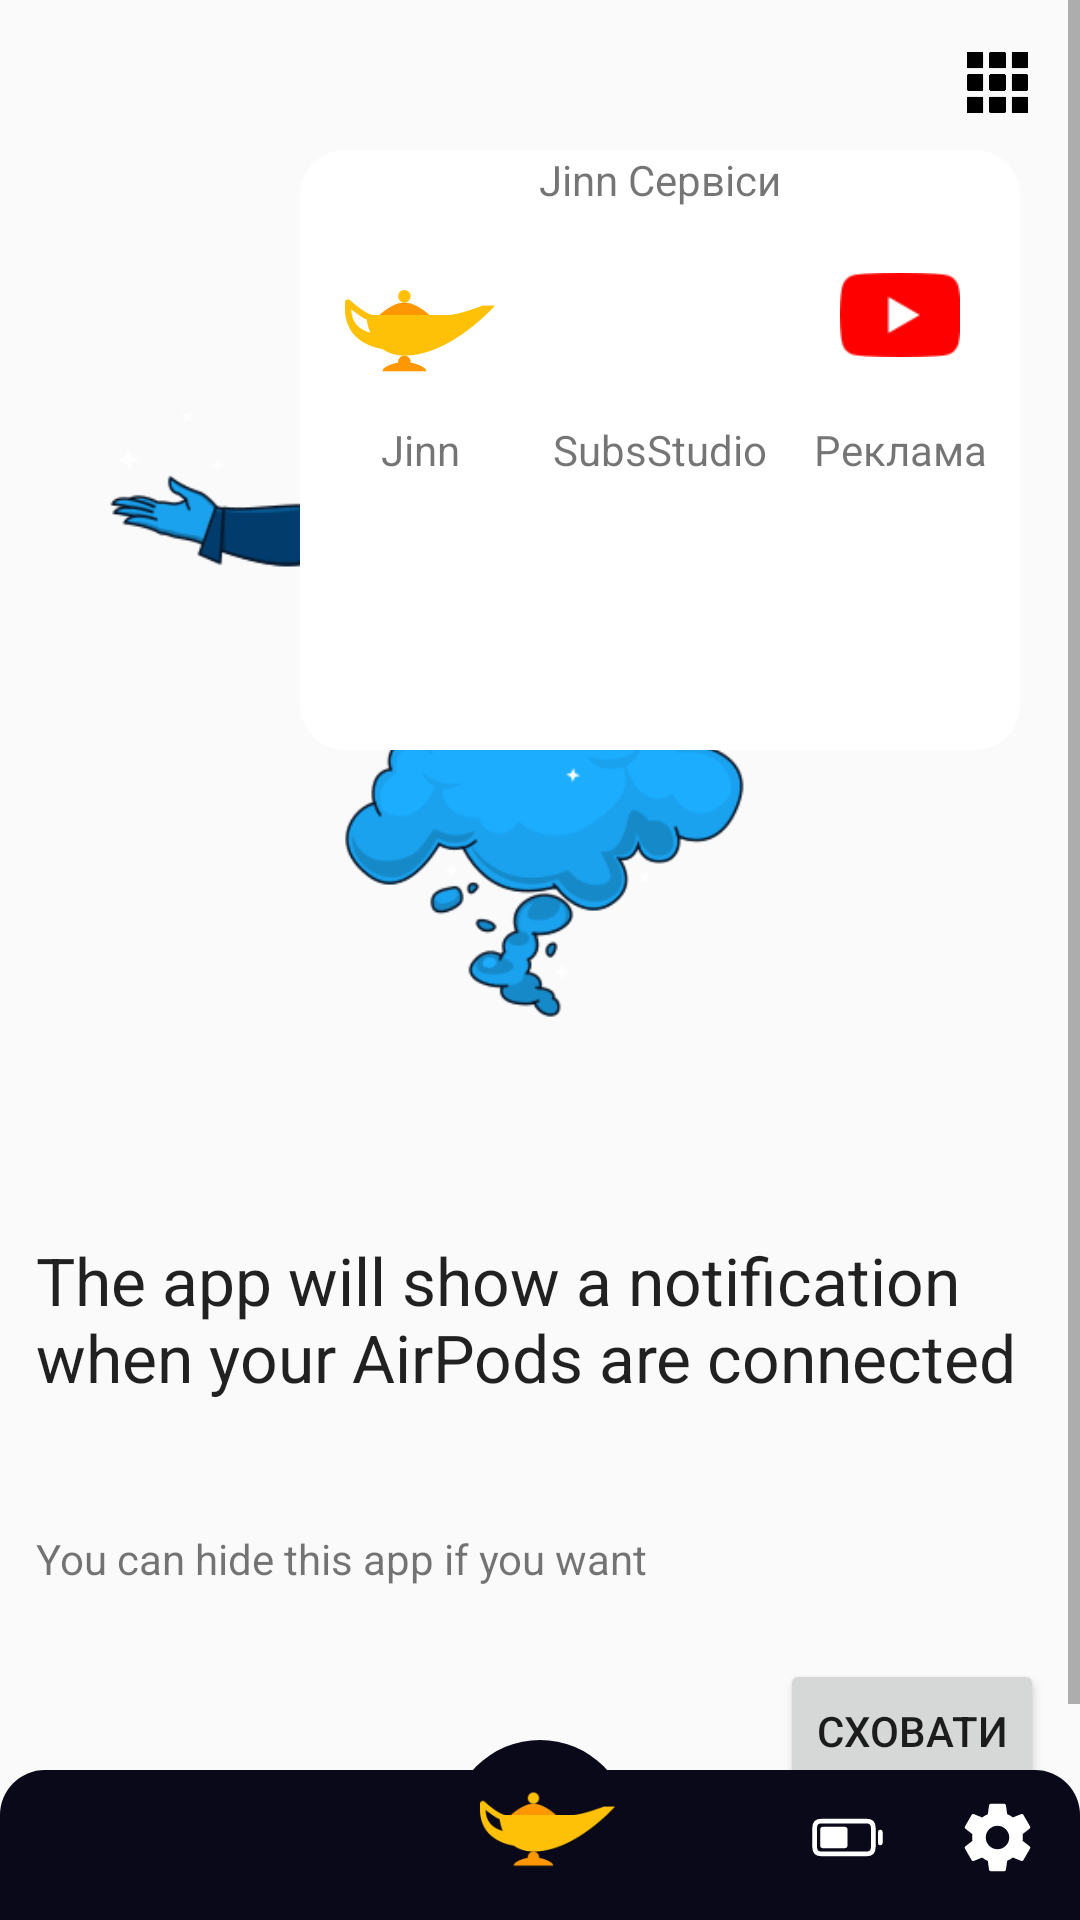

Produce the Android XML layout that renders to this screen, including the resource entries it uses.
<!-- AndroidManifest.xml: application theme AppTheme -->
<!-- res/layout/activity_main.xml -->
<?xml version="1.0" encoding="utf-8"?>
<RelativeLayout xmlns:android="http://schemas.android.com/apk/res/android"
    xmlns:tools="http://schemas.android.com/tools"
    android:layout_width="match_parent"
    android:layout_height="match_parent"
    android:id="@+id/relative"
    >

    <ScrollView
        android:id="@+id/scrollview"
        android:layout_width="match_parent"
        android:layout_height="match_parent"
        android:layout_marginBottom="50dp">

        <RelativeLayout
            android:id="@+id/container"
            android:layout_width="match_parent"
            android:layout_height="match_parent"
            android:padding="12dp">

            <ImageView
                android:id="@+id/tick"
                android:layout_width="match_parent"
                android:layout_height="400dp"
                android:layout_alignParentTop="true"
                android:src="@drawable/jinn2" />

            <TextView
                android:id="@+id/main1"
                android:layout_width="match_parent"
                android:layout_height="wrap_content"
                android:layout_below="@id/tick"
                android:layout_marginBottom="24dp"
                android:text="@string/main1"
                android:textAppearance="@android:style/TextAppearance.DeviceDefault.Large" />

            <TextView
                android:id="@+id/supportedDevices"
                android:layout_width="match_parent"
                android:layout_height="wrap_content"
                android:layout_below="@id/main1" />

            <TextView
                android:id="@+id/main2"
                android:layout_width="match_parent"
                android:layout_height="wrap_content"
                android:layout_below="@id/supportedDevices"
                android:layout_marginBottom="24dp"
                android:text="@string/main2" />


            <Button
                android:id="@+id/exit"
                android:layout_width="wrap_content"
                android:layout_height="wrap_content"
                android:layout_below="@id/main2"
                android:layout_alignParentEnd="true"
                android:text="Сховати" />


        </RelativeLayout>
    </ScrollView>

    <ImageView
        android:id="@+id/apps"
        android:layout_width="35dp"
        android:layout_height="35dp"
        android:layout_alignEnd="@+id/scrollview"
        android:layout_marginEnd="10dp"
        android:layout_marginTop="10dp"
        android:padding="5dp"
        android:src="@drawable/apps_sharp" />

    <RelativeLayout
        android:layout_width="match_parent"
        android:layout_height="match_parent"
        android:id="@+id/relative_services">


        <RelativeLayout
            android:id="@+id/services"
            android:layout_width="240dp"
            android:layout_height="200dp"
            android:layout_alignParentEnd="true"
            android:layout_marginEnd="20dp"
            android:layout_alignParentTop="true"
            android:layout_marginTop="50dp"
            android:background="@drawable/shadow">

            <TextView
                android:id="@+id/title_services"
                android:layout_width="match_parent"
                android:layout_height="20dp"
                android:gravity="center"
                android:text="Jinn Сервіси"

                />

            <ImageView
                android:id="@+id/item1"
                android:layout_width="80dp"
                android:layout_height="70dp"
                android:layout_below="@id/title_services"
                android:padding="10dp"
                android:paddingTop="25dp"
                android:src="@drawable/logo" />

            <TextView
                android:id="@+id/text_item1"
                android:layout_width="80dp"
                android:layout_height="20dp"
                android:layout_below="@id/item1"
                android:gravity="center"
                android:text="Jinn" />

            <ImageView
                android:id="@+id/item2"
                android:layout_width="80dp"
                android:layout_height="70dp"
                android:layout_below="@id/title_services"
                android:layout_toEndOf="@+id/item1"
                android:padding="15dp"
                android:src="@drawable/tick" />

            <TextView
                android:id="@+id/text_item2"
                android:layout_width="80dp"
                android:layout_height="20dp"
                android:layout_below="@id/item2"
                android:layout_toEndOf="@+id/text_item1"
                android:gravity="center"
                android:text="SubsStudio" />

            <ImageView
                android:id="@+id/item3"
                android:layout_width="80dp"
                android:layout_height="70dp"
                android:layout_below="@id/title_services"
                android:layout_toEndOf="@+id/item2"
                android:padding="20dp"
                android:src="@drawable/youtube" />

            <TextView
                android:id="@+id/text_item3"
                android:layout_width="80dp"
                android:layout_height="20dp"
                android:layout_below="@id/item3"
                android:layout_toEndOf="@+id/text_item2"
                android:gravity="center"
                android:text="Реклама" />

        </RelativeLayout>

    </RelativeLayout>

    <RelativeLayout
        android:layout_width="match_parent"
        android:layout_height="50dp"
        android:layout_alignParentBottom="true"
        android:layout_marginBottom="0dp"
        android:background="@drawable/bottom_bar_shadow">
        <ImageView
            android:id="@+id/setting"
            android:layout_width="45dp"
            android:layout_height="match_parent"
            android:padding="10dp"
            android:layout_alignParentEnd="true"
            android:layout_marginEnd="5dp"
            android:layout_marginBottom="5dp"
            android:tint="@color/white"
            android:src="@drawable/settings_sharp" />
        <ImageView
            android:id="@+id/pop_open"
            android:layout_width="45dp"
            android:layout_height="match_parent"
            android:padding="10dp"
            android:layout_marginEnd="5dp"
            android:layout_marginBottom="5dp"
            android:layout_toStartOf="@id/setting"
            android:tint="@color/white"
            android:src="@drawable/battery_half" />


    </RelativeLayout>

    <ImageView
        android:id="@+id/centerLamp"
        android:layout_width="60dp"
        android:layout_height="60dp"
        android:layout_alignParentBottom="true"
        android:layout_centerHorizontal="true"
        android:background="@drawable/circle_for_lamp"
        android:paddingBottom="10dp"
        android:paddingStart="10dp"
        android:paddingEnd="5dp"
        android:src="@drawable/logo"
        tools:ignore="RtlSymmetry" />
</RelativeLayout>
<!-- resources referenced by this layout -->
<resources>
  <color name="white">#ffffff</color>
  <!-- drawable battery_half (drawable-mdpi) -->
  <?xml version="1.0" encoding="utf-8"?>
  <vector xmlns:android="http://schemas.android.com/apk/res/android"
      android:width="512dp"
      android:height="512dp"
      android:viewportWidth="512"
      android:viewportHeight="512">
  
      <path
          android:strokeColor="#000"
          android:strokeWidth="32"
          android:strokeMiterLimit="10"
          android:strokeLineCap="square"
          android:pathData="M 77.7 144 L 386.3 144 Q 432 144 432 189.7 L 432 322.3 Q 432 368 386.3 368 L 77.7 368 Q 32 368 32 322.3 L 32 189.7 Q 32 144 77.7 144 Z" />
      <path
          android:fillColor="#000000"
          android:strokeColor="#000"
          android:strokeWidth="32"
          android:strokeMiterLimit="10"
          android:strokeLineCap="square"
          android:pathData="M 89.69 198.93 L 236 198.93 Q 240 198.93 240 202.93 L 240 309.06 Q 240 313.06 236 313.06 L 89.69 313.06 Q 85.69 313.06 85.69 309.06 L 85.69 202.93 Q 85.69 198.93 89.69 198.93 Z" />
      <path
          android:strokeColor="#000"
          android:strokeWidth="32"
          android:strokeMiterLimit="10"
          android:strokeLineCap="round"
          android:pathData="M 480 218.67 L 480 293.33" />
  </vector>
  <!-- drawable bottom_bar_shadow (drawable-xxhdpi) -->
  <?xml version="1.0" encoding="utf-8"?>
  <shape xmlns:android="http://schemas.android.com/apk/res/android"
      android:shape="rectangle" >
  
      <solid android:color="#09091a" />
  
  
  
  
      <corners android:topLeftRadius="15dp" android:topRightRadius="15dp" />
  
  
  </shape>
  <!-- drawable circle_for_lamp (drawable-xxhdpi) -->
  <?xml version="1.0" encoding="utf-8"?>
  <shape xmlns:android="http://schemas.android.com/apk/res/android"
      android:shape="oval">
  
      <solid android:color="#09091a" />
  
  </shape>
  <!-- drawable jinn2: png bitmap (drawable-hdpi, 47002 bytes) -->
  <!-- drawable logo: png bitmap (drawable-hdpi, 3193 bytes) -->
  <!-- drawable settings_sharp (drawable-mdpi) -->
  <?xml version="1.0" encoding="utf-8"?>
  <vector xmlns:android="http://schemas.android.com/apk/res/android"
      android:width="512dp"
      android:height="512dp"
      android:viewportWidth="512"
      android:viewportHeight="512">
  
      <path
          android:fillColor="#000000"
          android:pathData="M256,176a80,80,0,1,0,80,80A80.24,80.24,0,0,0,256,176Zm172.72,80a165.53,165.53,0,0,1-1.64,22.34l48.69,38.12a11.59,11.59,0,0,1,2.63,14.78l-46.06,79.52a11.64,11.64,0,0,1-14.14,4.93l-57.25-23a176.56,176.56,0,0,1-38.82,22.67l-8.56,60.78A11.93,11.93,0,0,1,302.06,486H209.94a12,12,0,0,1-11.51-9.53l-8.56-60.78A169.3,169.3,0,0,1,151.05,393L93.8,416a11.64,11.64,0,0,1-14.14-4.92L33.6,331.57a11.59,11.59,0,0,1,2.63-14.78l48.69-38.12A174.58,174.58,0,0,1,83.28,256a165.53,165.53,0,0,1,1.64-22.34L36.23,195.54a11.59,11.59,0,0,1-2.63-14.78l46.06-79.52A11.64,11.64,0,0,1,93.8,96.31l57.25,23a176.56,176.56,0,0,1,38.82-22.67l8.56-60.78A11.93,11.93,0,0,1,209.94,26h92.12a12,12,0,0,1,11.51,9.53l8.56,60.78A169.3,169.3,0,0,1,361,119L418.2,96a11.64,11.64,0,0,1,14.14,4.92l46.06,79.52a11.59,11.59,0,0,1-2.63,14.78l-48.69,38.12A174.58,174.58,0,0,1,428.72,256Z" />
  </vector>
  <!-- drawable shadow (drawable) -->
  <?xml version="1.0" encoding="utf-8"?>
  <shape xmlns:android="http://schemas.android.com/apk/res/android"
      android:shape="rectangle" >
  
      <solid android:color="@color/white" />
  
  
  
  
      <corners android:radius="15dp" />
  
  
  </shape>
  <string name="main1">The app will show a notification when your AirPods are connected</string>
  <string name="main2">You can hide this app if you want</string>
  <style name="AppTheme" parent="Theme.AppCompat.Light.DarkActionBar">
          
          <item name="colorPrimary">@color/colorDarkBlue</item>
          <item name="colorPrimaryDark">@color/colorDarkBlue</item>
          <item name="colorAccent">@color/colorAccent</item>
      </style>
  <color name="colorDarkBlue">#09091a</color>
  <color name="colorAccent">#e0e0e0</color>
</resources>
